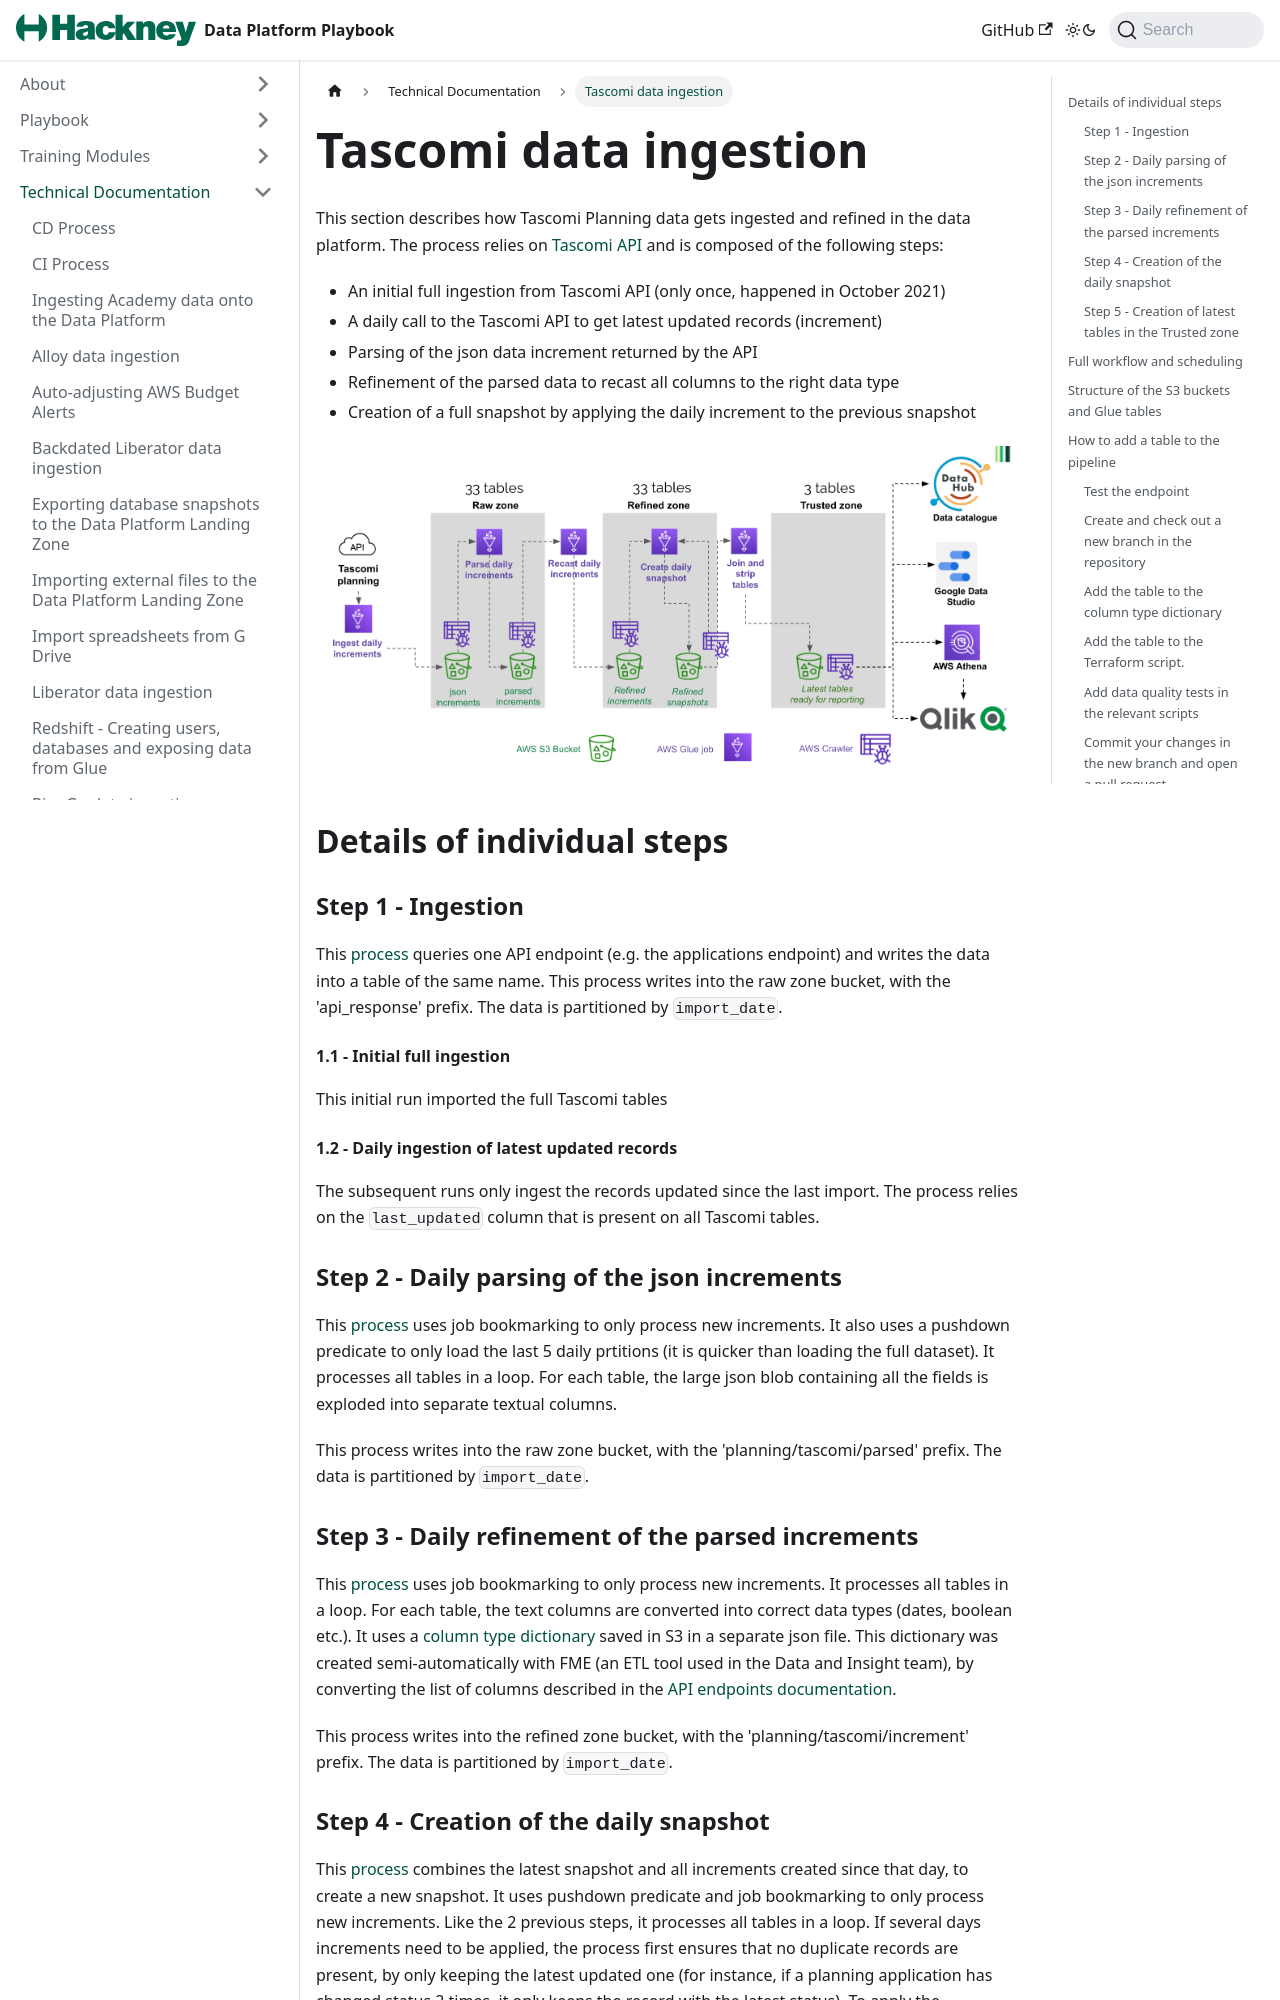

repository: LBHackney-IT/Data-Platform-Playbook · page: docs/tascomi-ingestion.html · generator: jekyll

---
title: Tascomi data ingestion
description: "Description of the ingestion and refinement pipeline for Tascomi planning data"
layout: playbook_js
tags: [playbook]
---

This section describes how Tascomi Planning data gets ingested and refined in the data platform. The process relies on [Tascomi API](https://hackney-planning.tascomi.com/rest/v1/documentation.html?public_key=dd95bcd473f46a4325a4021d54500c7d#available-resources) and is composed of the following steps:

- An initial full ingestion from Tascomi API (only once, happened in October 2021)
- A daily call to the Tascomi API to get latest updated records (increment)
- Parsing of the json data increment returned by the API
- Refinement of the parsed data to recast all columns to the right data type
- Creation of a full snapshot by applying the daily increment to the previous snapshot

![Tascomi data ingestion process](../docs/images/tascomi-ingestion-pipeline.png)

## Details of individual steps

### Step 1 - Ingestion

This [process](https://github.com/LBHackney-IT/Data-Platform/blob/main/scripts/jobs/planning/tascomi_api_ingestion.py) queries one API endpoint (e.g. the applications endpoint) and writes the data into a table of the same name. This process writes into the raw zone bucket, with the 'api_response' prefix. The data is partitioned by `import_date`.

#### 1.1 - Initial full ingestion

This initial run imported the full Tascomi tables

#### 1.2 - Daily ingestion of latest updated records

The subsequent runs only ingest the records updated since the last import. The process relies on the `last_updated` column that is present on all Tascomi tables.

### Step 2 - Daily parsing of the json increments

This [process](https://github.com/LBHackney-IT/Data-Platform/blob/main/scripts/jobs/planning/tascomi_parse_tables_increments.py) uses job bookmarking to only process new increments. It also uses a pushdown predicate to only load the last 5 daily prtitions (it is quicker than loading the full dataset).
It processes all tables in a loop. For each table, the large json blob containing all the fields is exploded into separate textual columns.

This process writes into the raw zone bucket, with the 'planning/tascomi/parsed' prefix. The data is partitioned by `import_date`.

### Step 3 - Daily refinement of the parsed increments

This [process](https://github.com/LBHackney-IT/Data-Platform/blob/main/scripts/jobs/planning/tascomi_recast_tables_increments.py) uses job bookmarking to only process new increments.
It processes all tables in a loop. For each table, the text columns are converted into correct data types (dates, boolean etc.). It uses a [column type dictionary](https://github.com/LBHackney-IT/Data-Platform/blob/main/scripts/jobs/planning/tascomi-column-type-dictionary.json) saved in S3 in a separate json file. This dictionary was created semi-automatically with FME (an ETL tool used in the Data and Insight team), by converting the list of columns described in the [API endpoints documentation](https://hackney-planning.tascomi.com/rest/v1/documentation.html?public_key=dd95bcd473f46a4325a4021d54500c7d#available-resources).

This process writes into the refined zone bucket, with the 'planning/tascomi/increment' prefix. The data is partitioned by `import_date`.
